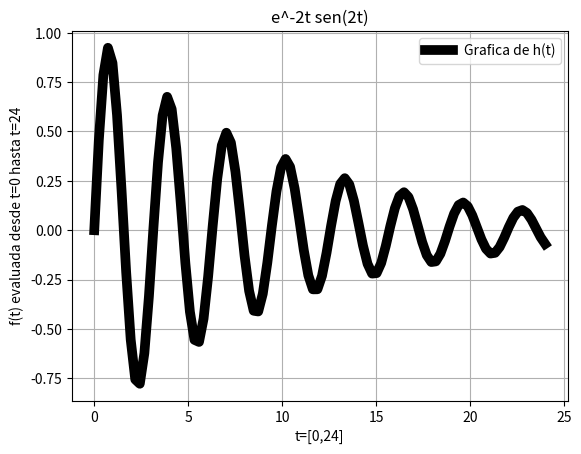

Reproduce this figure in Python.
#-*-coding:utf-8 -*-
#Ejercicio 1d
# [redacted]
#02 de diciembre de 2016
import numpy as np
import matplotlib.pyplot as plt
import math
t=np.linspace(0,24,100)
y=[]
for i in range(0,len(t)):
	z=math.e**(-.1*t[i])*math.sin(2*t[i]) #Una forma de solucionar el error, otras seria poner np antes del sen
	y.append(z)
plt.figure("Ejercicio 1d")
plt.plot(t,y,linewidth=7,color='k',label='Grafica de h(t)')
plt.legend()
plt.title("e^-2t sen(2t)")
plt.xlabel('t=[0,24]')
plt.ylabel('f(t) evaluada desde t=0 hasta t=24')
plt.grid(True)
plt.show()